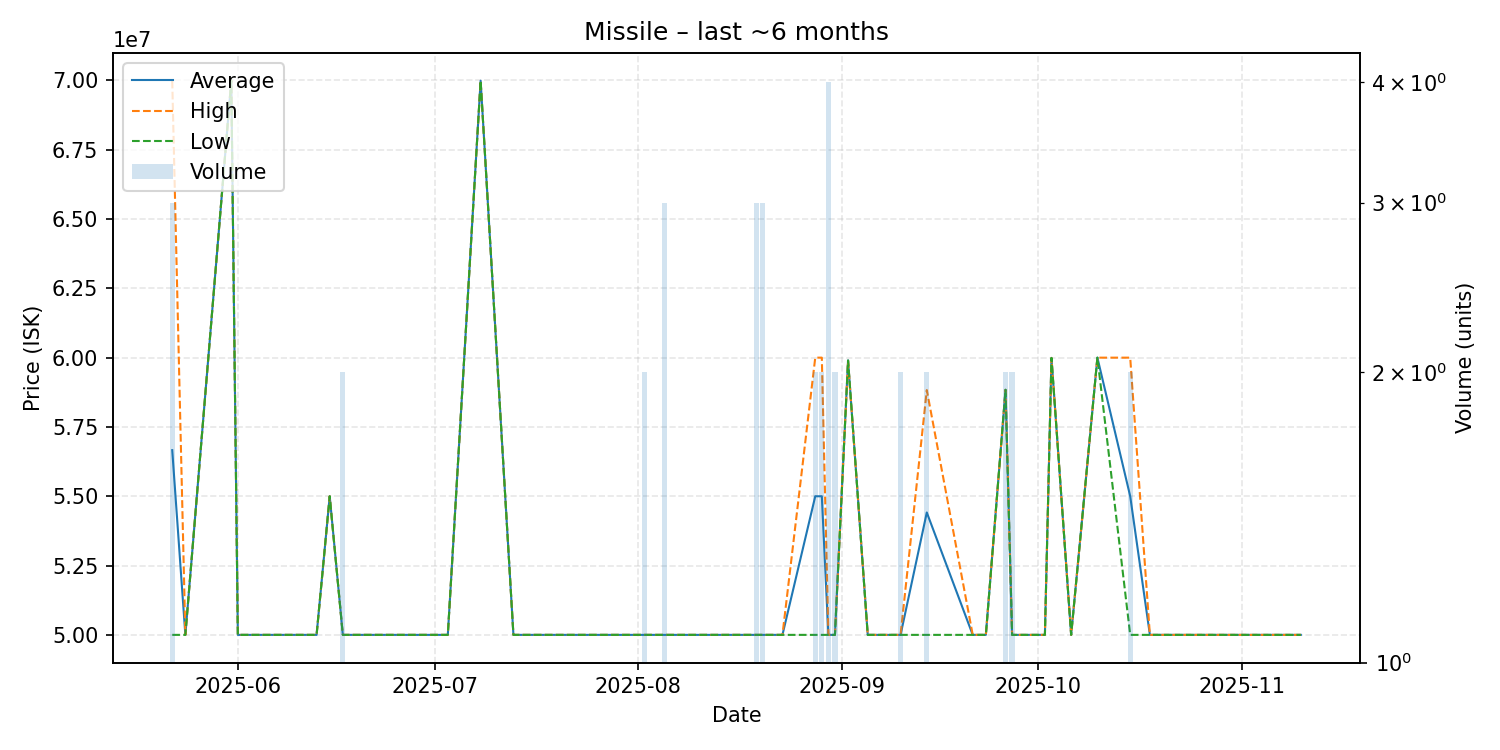

The table this chart was drawn from, first rows:
date, average, highest, lowest, order_count, volume
2025-05-22, 56663333, 69990000, 50000000, 2, 3
2025-05-24, 50000000, 50000000, 50000000, 1, 1
2025-05-31, 69990000, 69990000, 69990000, 1, 1
2025-06-01, 50000000, 50000000, 50000000, 1, 1
2025-06-02, 50000000, 50000000, 50000000, 1, 1
2025-06-08, 50000000, 50000000, 50000000, 1, 1
2025-06-09, 50000000, 50000000, 50000000, 1, 1
2025-06-12, 50000000, 50000000, 50000000, 1, 1
2025-06-13, 50000000, 50000000, 50000000, 1, 1
2025-06-15, 55000000, 55000000, 55000000, 1, 1
2025-06-17, 50000000, 50000000, 50000000, 2, 2
2025-06-25, 50000000, 50000000, 50000000, 1, 1
2025-06-29, 50000000, 50000000, 50000000, 1, 1
2025-07-03, 50000000, 50000000, 50000000, 1, 1
2025-07-08, 69990000, 69990000, 69990000, 1, 1
2025-07-13, 50000000, 50000000, 50000000, 1, 1
2025-07-15, 50000000, 50000000, 50000000, 1, 1
2025-07-17, 50000000, 50000000, 50000000, 1, 1
2025-07-20, 50000000, 50000000, 50000000, 1, 1
2025-07-27, 50000000, 50000000, 50000000, 1, 1
2025-07-31, 50000000, 50000000, 50000000, 1, 1
2025-08-02, 50000000, 50000000, 50000000, 2, 2
2025-08-05, 50000000, 50000000, 50000000, 3, 3
2025-08-08, 50000000, 50000000, 50000000, 1, 1
2025-08-10, 50000000, 50000000, 50000000, 1, 1
2025-08-12, 50000000, 50000000, 50000000, 1, 1
2025-08-13, 50000000, 50000000, 50000000, 1, 1
2025-08-14, 50000000, 50000000, 50000000, 1, 1
2025-08-16, 50000000, 50000000, 50000000, 1, 1
2025-08-19, 50000000, 50000000, 50000000, 3, 3
2025-08-20, 50000000, 50000000, 50000000, 2, 3
2025-08-22, 50000000, 50000000, 50000000, 1, 1
2025-08-23, 50000000, 50000000, 50000000, 1, 1
2025-08-28, 55000000, 60000000, 50000000, 2, 2
2025-08-29, 55000000, 60000000, 50000000, 2, 2
2025-08-30, 50000000, 50000000, 50000000, 3, 4
2025-08-31, 50000000, 50000000, 50000000, 2, 2
2025-09-02, 59900000, 59900000, 59900000, 1, 1
2025-09-05, 50000000, 50000000, 50000000, 1, 1
2025-09-10, 50000000, 50000000, 50000000, 2, 2
2025-09-14, 54415000, 58830000, 50000000, 2, 2
2025-09-21, 50000000, 50000000, 50000000, 1, 1
2025-09-23, 50000000, 50000000, 50000000, 1, 1
2025-09-26, 58840000, 58840000, 58840000, 2, 2
2025-09-27, 50000000, 50000000, 50000000, 1, 2
2025-10-02, 50000000, 50000000, 50000000, 1, 1
2025-10-03, 59990000, 59990000, 59990000, 1, 1
2025-10-06, 50000000, 50000000, 50000000, 1, 1
2025-10-10, 60000000, 60000000, 60000000, 1, 1
2025-10-15, 55000000, 60000000, 50000000, 2, 2
2025-10-18, 50000000, 50000000, 50000000, 1, 1
2025-10-24, 50000000, 50000000, 50000000, 1, 1
2025-11-03, 50000000, 50000000, 50000000, 1, 1
2025-11-10, 50000000, 50000000, 50000000, 1, 1
